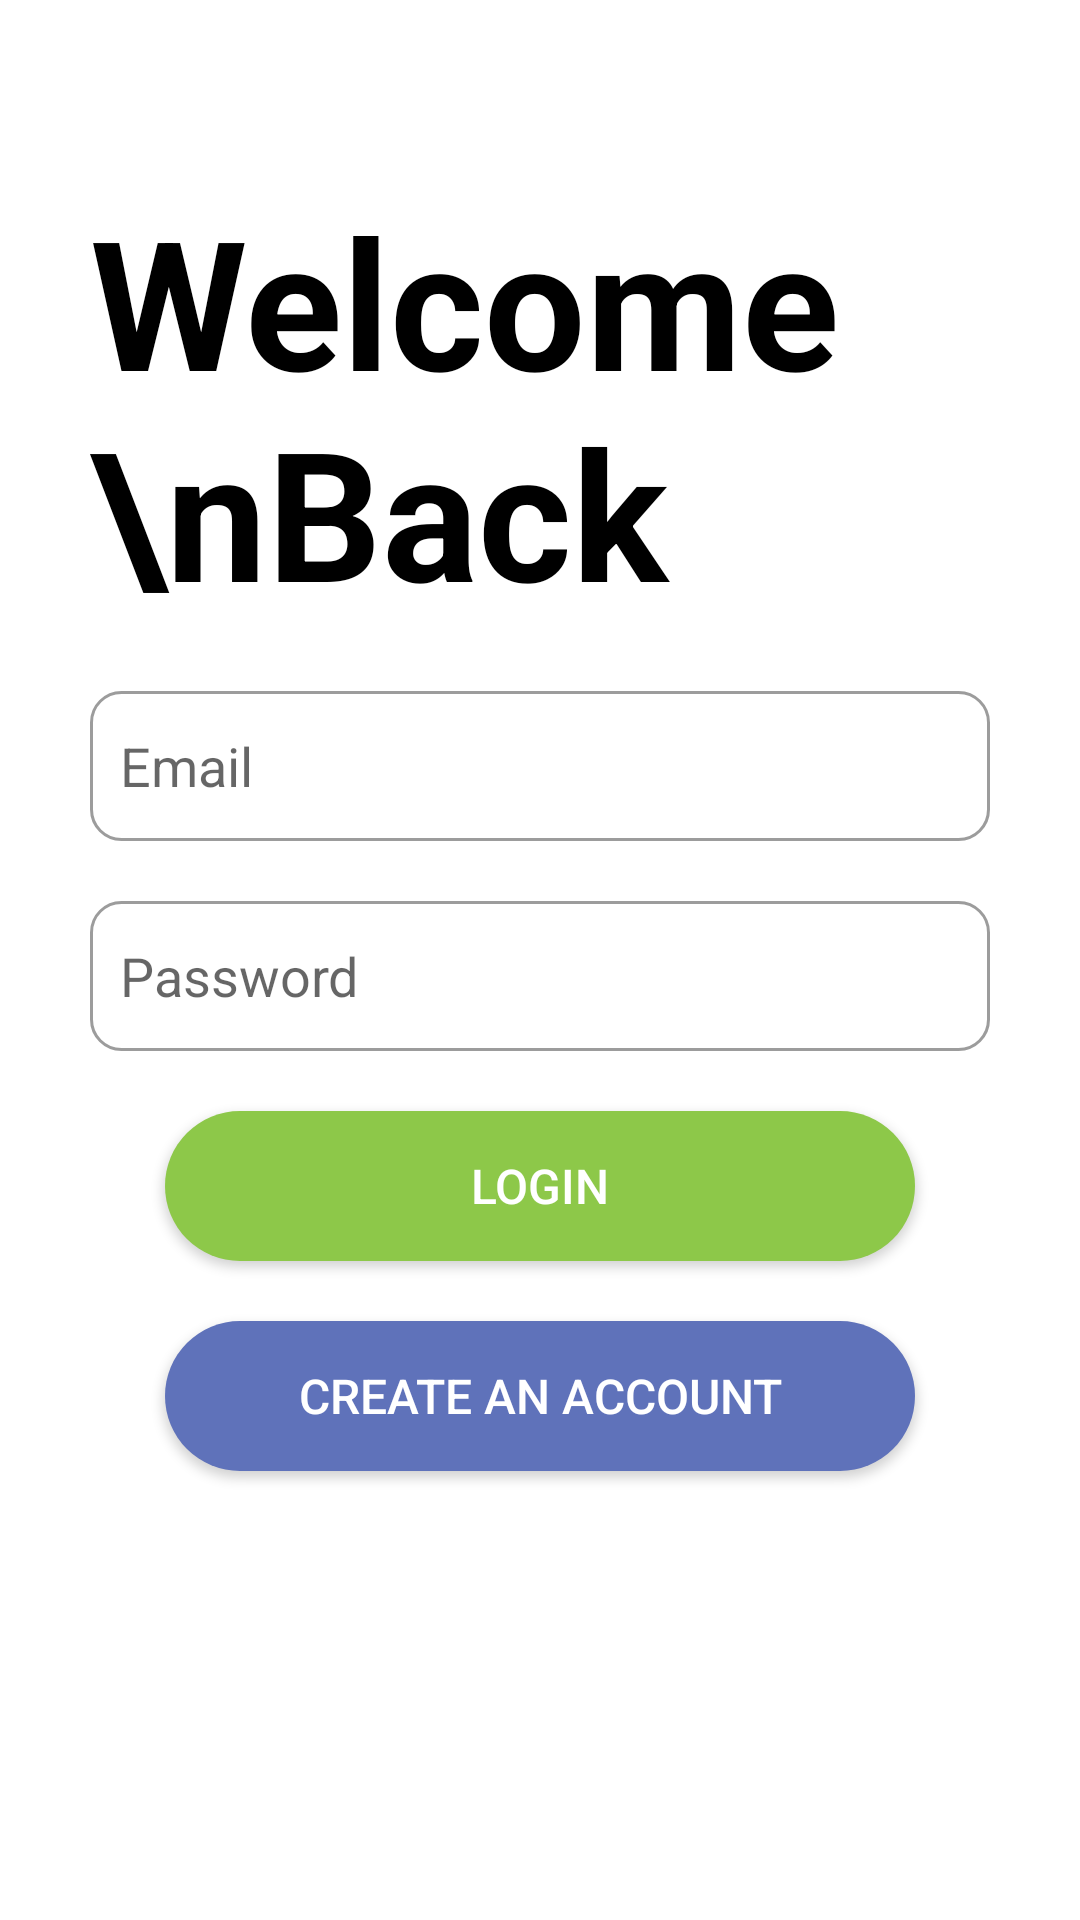

The Android layout XML behind this screen, and the referenced resources:
<!-- AndroidManifest.xml: application theme Theme.GetTogetherApp -->
<!-- res/layout/activity_login.xml -->
<?xml version="1.0" encoding="utf-8"?>
<LinearLayout xmlns:android="http://schemas.android.com/apk/res/android"
    xmlns:app="http://schemas.android.com/apk/res-auto"
    xmlns:tools="http://schemas.android.com/tools"
    android:layout_width="match_parent"
    android:layout_height="match_parent"
    android:orientation="vertical"
    android:padding="30dp"
    tools:context=".LoginActivity">
    <TextView
        android:layout_width="wrap_content"
        android:layout_height="wrap_content"
        android:text="Welcome \nBack"
        android:textSize="60dp"
        android:textColor="@color/black"
        android:textStyle="bold"
        android:layout_marginTop="30dp"/>
    <EditText
        android:id="@+id/emaillogin"
        android:layout_width="match_parent"
        android:layout_height="50dp"
        android:inputType="textEmailAddress"
        android:hint="Email"
        android:layout_marginTop="20dp"
        android:background="@drawable/textbox_style"/>

    <EditText
        android:id="@+id/passwordlogin"
        android:layout_width="match_parent"
        android:layout_height="50dp"
        android:layout_marginTop="20dp"
        android:background="@drawable/textbox_style"
        android:hint="Password"
        android:inputType="textPassword" />
    <androidx.appcompat.widget.AppCompatButton
        android:id="@+id/loginBtn"
        android:layout_width="250dp"
        android:layout_height="50dp"
        android:layout_marginTop="20dp"
        android:layout_gravity="center"
        android:text="Login"
        android:textSize="16sp"
        android:background="@drawable/singin_btn_style"
        android:textColor="@color/white"/>
    <androidx.appcompat.widget.AppCompatButton
        android:id="@+id/createBtn"
        android:layout_width="250dp"
        android:layout_height="50dp"
        android:layout_marginTop="20dp"
        android:layout_gravity="center"
        android:text="Create An Account"
        android:textSize="16sp"
        android:background="@drawable/singup_btn_style"
        android:textColor="@color/white"/>


</LinearLayout>
<!-- resources referenced by this layout -->
<resources>
  <color name="black">#FF000000</color>
  <color name="white">#FFFFFFFF</color>
  <!-- drawable singin_btn_style (drawable-v24) -->
  <?xml version="1.0" encoding="utf-8"?>
  <shape xmlns:android="http://schemas.android.com/apk/res/android">
      <solid android:color="#8DC849"/>
  
      <corners android:radius="30dp"/>
  
  </shape>
  <!-- drawable singup_btn_style (drawable-v24) -->
  <?xml version="1.0" encoding="utf-8"?>
  <shape xmlns:android="http://schemas.android.com/apk/res/android">
      <solid android:color="#5F72BA"/>
  
      <corners android:radius="30dp"/>
  
  </shape>
  <!-- drawable textbox_style (drawable-v24) -->
  <?xml version="1.0" encoding="utf-8"?>
  <shape xmlns:android="http://schemas.android.com/apk/res/android">
      <stroke android:width="1dp" android:color="#9C9C9C"/>
      <padding android:left="10dp" android:top="10dp" android:bottom="10dp" android:right="10dp"/>
      <corners android:radius="10dp"/>
  
  
  </shape>
  <style name="Theme.GetTogetherApp" parent="Theme.MaterialComponents.DayNight.NoActionBar">
          
          <item name="colorPrimary">@color/purple_500</item>
          <item name="colorPrimaryVariant">@color/purple_700</item>
          <item name="colorOnPrimary">@color/white</item>
          
          <item name="colorSecondary">@color/teal_200</item>
          <item name="colorSecondaryVariant">@color/teal_700</item>
          <item name="colorOnSecondary">@color/black</item>
          
          <item name="android:statusBarColor" tools:targetApi="l">?attr/colorPrimaryVariant</item>
          
      </style>
  <color name="purple_500">#FF6200EE</color>
  <color name="purple_700">#5F72BA</color>
  <color name="teal_200">#FF03DAC5</color>
  <color name="teal_700">#FF018786</color>
</resources>
